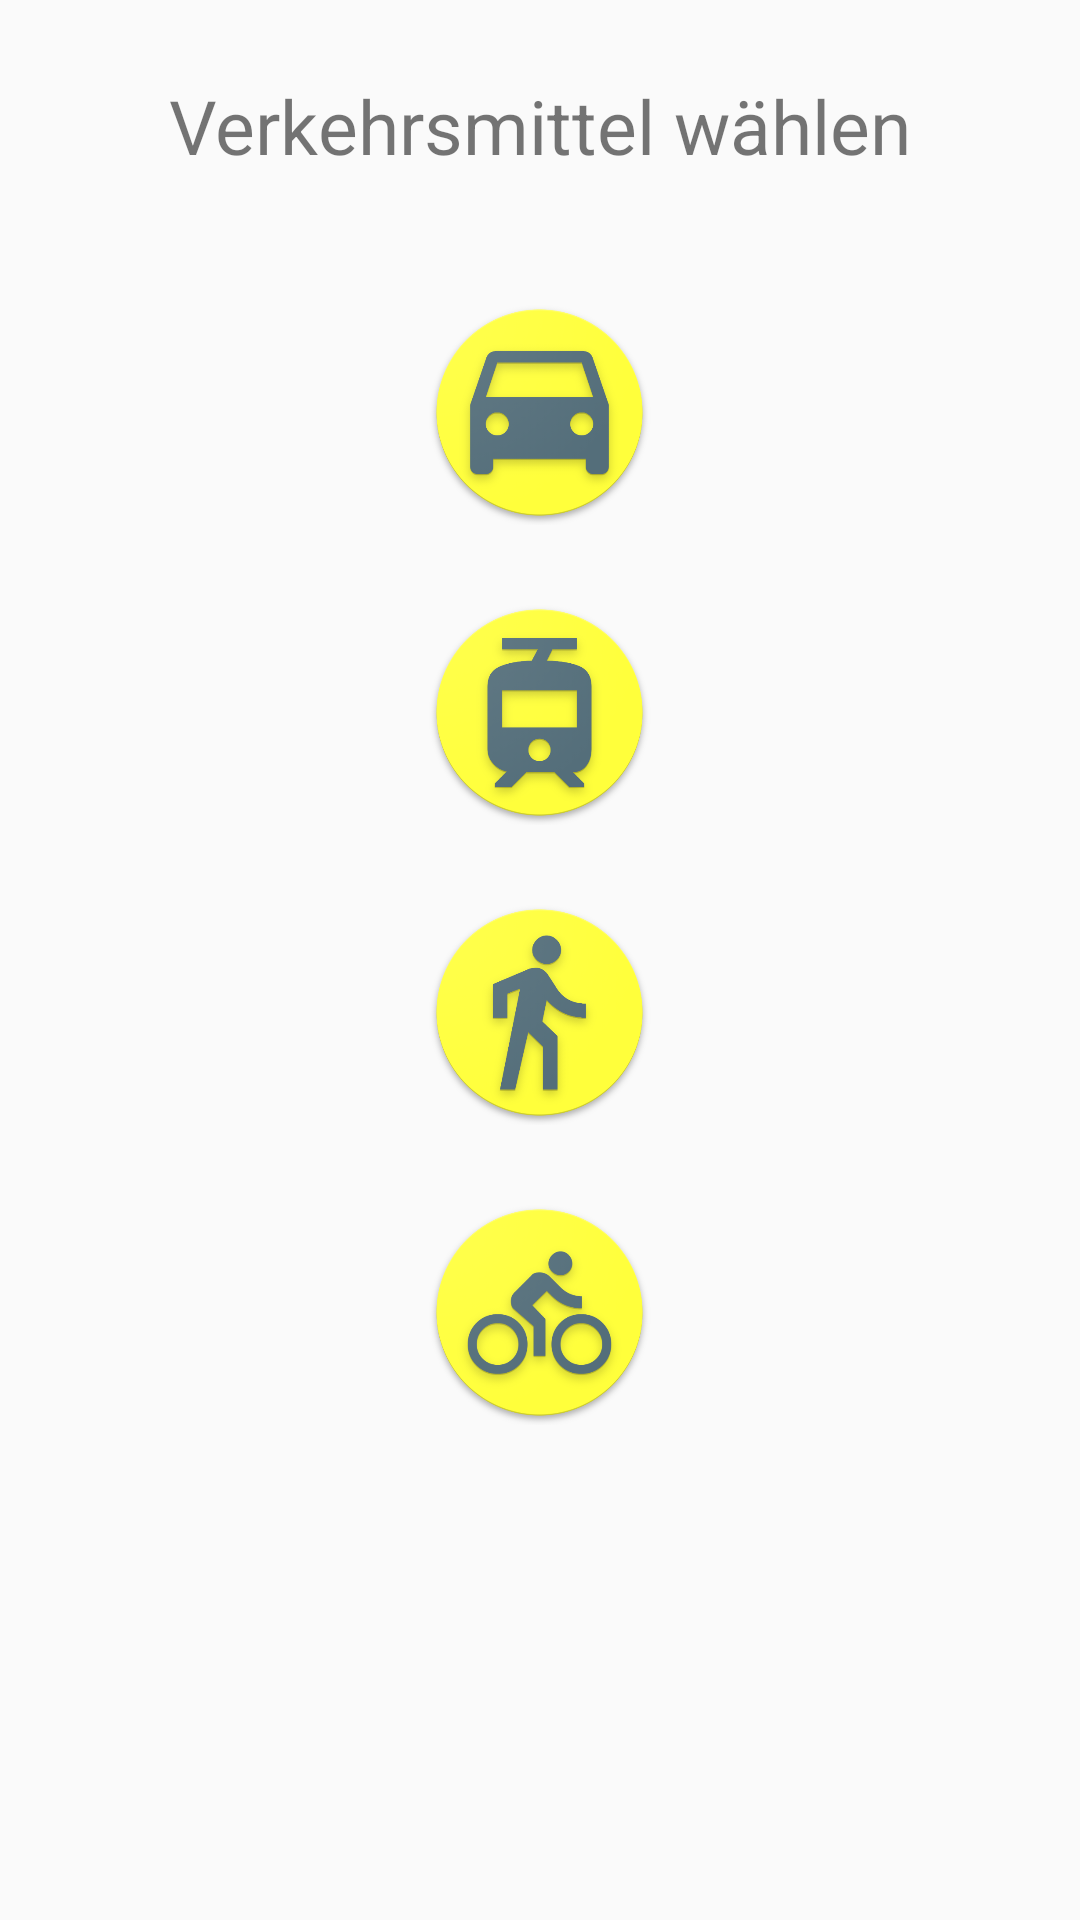

This screen was rendered from an Android layout file. Write that file and the resources it references.
<!-- AndroidManifest.xml: application theme MyWay1 -->
<!-- res/layout/activity_transport_select.xml -->
<?xml version="1.0" encoding="utf-8"?>
<android.support.constraint.ConstraintLayout xmlns:android="http://schemas.android.com/apk/res/android"
    xmlns:tools="http://schemas.android.com/tools"
    android:layout_width="match_parent"
    android:layout_height="match_parent"
    tools:context="com.example.madlo.mywaytest1.TransportSelectActivity">


    <RelativeLayout
        android:layout_width="match_parent"
        android:layout_height="match_parent">

        <TextView
            android:layout_width="wrap_content"
            android:layout_height="wrap_content"
            android:layout_centerHorizontal="true"
            android:layout_marginTop="25dp"
            android:text="@string/transport_mode_choice"
            android:textSize="25sp" />

        <Button
            android:id="@+id/button_car"
            android:layout_width="75dp"
            android:layout_height="75dp"
            android:layout_alignLeft="@+id/button_public_transport"
            android:layout_alignParentTop="true"
            android:layout_alignStart="@+id/button_public_transport"
            android:layout_marginTop="100dp"
            android:background="@mipmap/car_icon"
            android:src="@mipmap/car_icon" />

        <Button
            android:id="@+id/button_public_transport"
            android:layout_width="75dp"
            android:layout_height="75dp"
            android:layout_below="@+id/button_car"
            android:layout_centerHorizontal="true"
            android:layout_marginTop="25dp"
            android:background="@mipmap/tram_icon"
            android:src="@mipmap/tram_icon" />


        <Button
            android:id="@+id/button_bike"
            android:layout_width="75dp"
            android:layout_height="75dp"
            android:layout_alignLeft="@+id/button_walk"
            android:layout_alignStart="@+id/button_walk"
            android:layout_below="@+id/button_walk"
            android:layout_marginTop="25dp"
            android:background="@mipmap/bike_icon"
            android:src="@mipmap/bike_icon" />

        <Button
            android:id="@+id/button_walk"
            android:layout_width="75dp"
            android:layout_height="75dp"
            android:layout_alignLeft="@+id/button_public_transport"
            android:layout_alignStart="@+id/button_public_transport"
            android:layout_below="@+id/button_public_transport"
            android:layout_marginTop="25dp"
            android:background="@mipmap/pedestrian_icon"
            android:src="@mipmap/pedestrian_icon" />
    </RelativeLayout>

</android.support.constraint.ConstraintLayout>
<!-- resources referenced by this layout -->
<resources>
  <!-- mipmap bike_icon: png bitmap (mipmap-hdpi, 103716 bytes) -->
  <!-- mipmap car_icon: png bitmap (mipmap-hdpi, 85714 bytes) -->
  <!-- mipmap pedestrian_icon: png bitmap (mipmap-hdpi, 89209 bytes) -->
  <!-- mipmap tram_icon: png bitmap (mipmap-hdpi, 87646 bytes) -->
  <string name="transport_mode_choice">Verkehrsmittel wählen</string>
  <style name="MyWay1" parent="Theme.AppCompat.Light.DarkActionBar">
          
          <item name="colorPrimary">@color/colorPrimary</item>
          <item name="colorPrimaryDark">@color/colorPrimaryDark</item>
          <item name="android:colorBackground">@color/background_material_light</item>
          <item name="colorAccent">@color/colorSecondary</item>
      </style>
  <color name="colorPrimary">#546e7a</color>
  <color name="colorPrimaryDark">#29434e</color>
  <color name="colorSecondary">#ffff00</color>
</resources>
